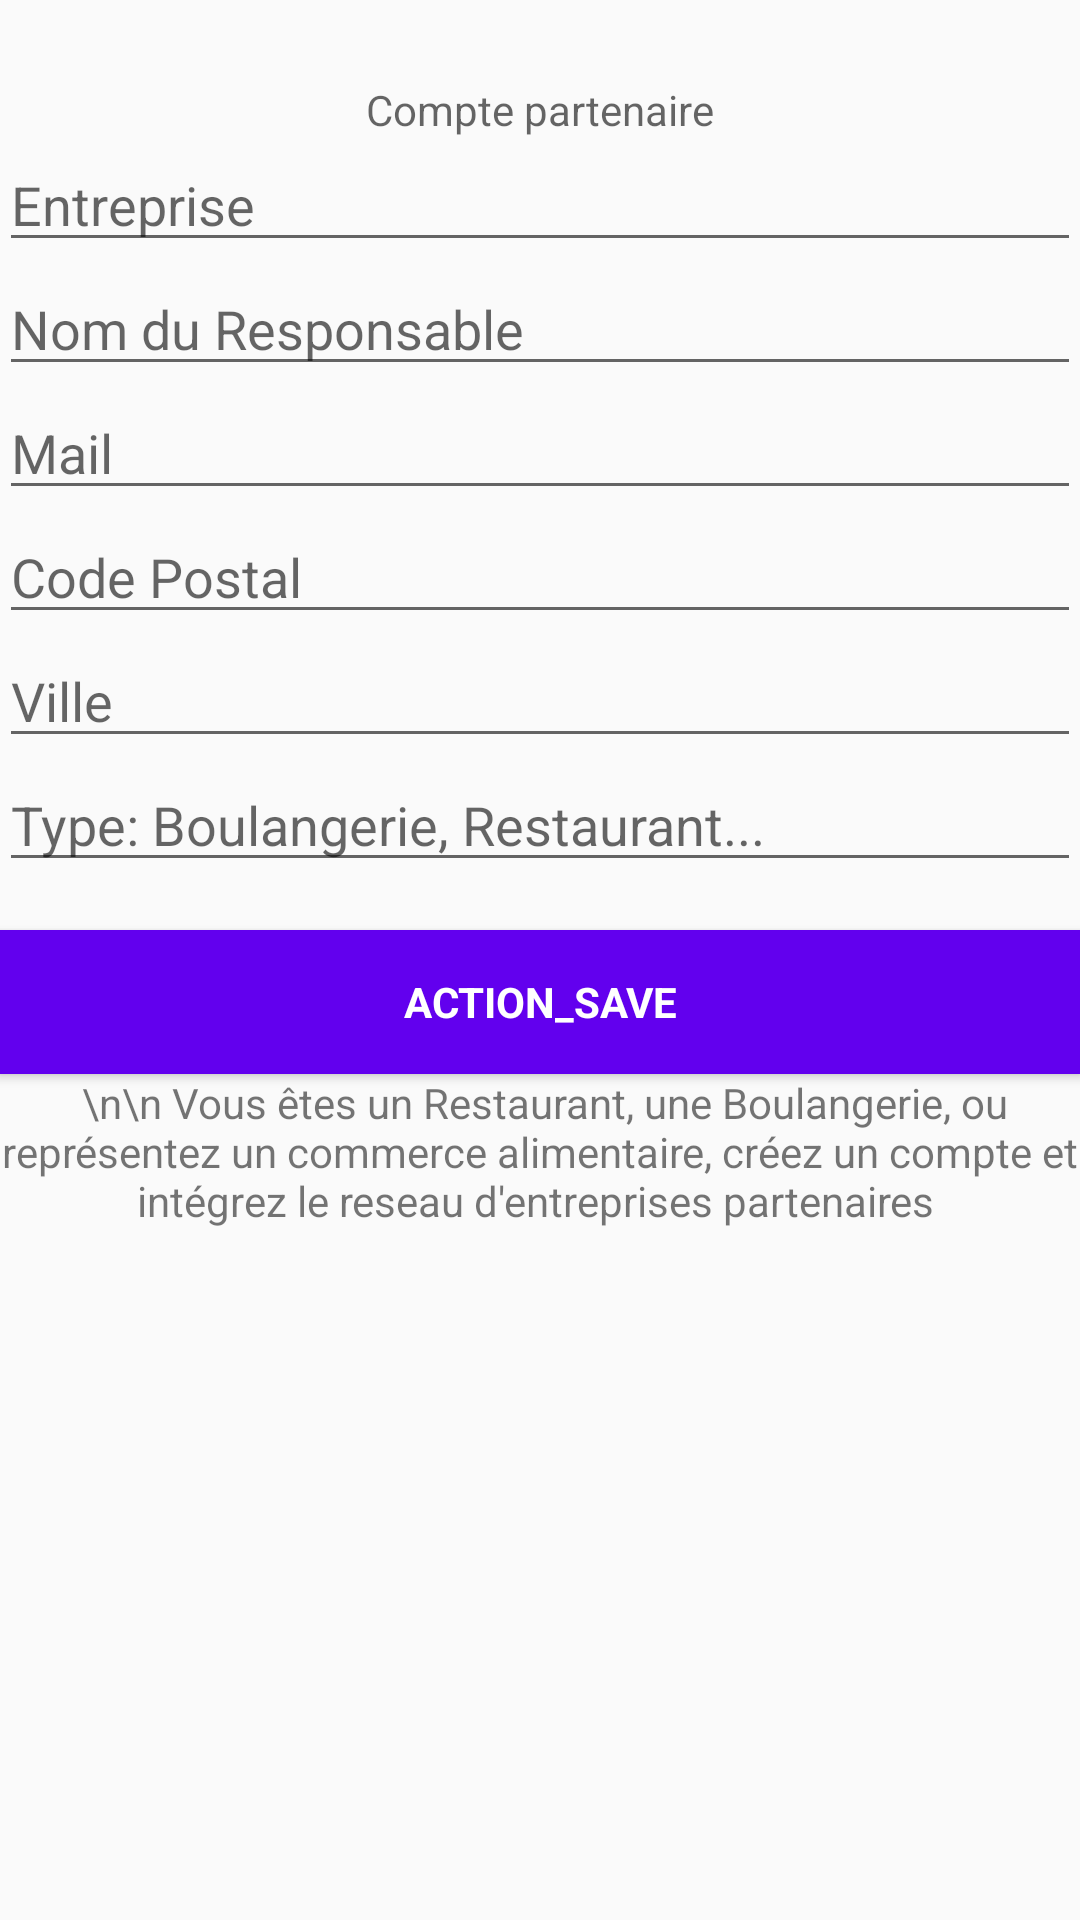

Produce the Android XML layout that renders to this screen, including the resource entries it uses.
<!-- AndroidManifest.xml: application theme AppTheme -->
<!-- res/layout/activity_partner.xml -->
<?xml version="1.0" encoding="utf-8"?>

<LinearLayout xmlns:android="http://schemas.android.com/apk/res/android"
    xmlns:tools="http://schemas.android.com/tools"
    android:id="@+id/activity_main"
    android:layout_width="match_parent"
    android:layout_height="match_parent"
    android:orientation="vertical"
    android:paddingBottom="@dimen/activity_vertical_margin"
    android:paddingLeft="@dimen/activity_horizontal_margin"
    android:paddingRight="@dimen/activity_horizontal_margin"
    android:paddingTop="@dimen/activity_vertical_margin"
    tools:context="com.fifa.restaurant.modele.PartnerActivity">

    <TextView
        android:id="@+id/txt_partner"
        android:layout_width="wrap_content"
        android:layout_height="wrap_content"
        android:paddingBottom="@dimen/activity_horizontal_margin"
        android:paddingTop="@dimen/activity_horizontal_margin"
        android:textSize="20dp" />

    <TextView
        android:layout_width="wrap_content"
        android:layout_height="wrap_content"
        android:layout_gravity="center"
        android:hint="Compte partenaire"
        />


    <LinearLayout
        android:layout_width="match_parent"
        android:layout_height="wrap_content"
        android:orientation="vertical">



        <EditText
            android:id="@+id/company"
            android:layout_width="match_parent"
            android:layout_height="wrap_content"
            android:hint="Entreprise"
            android:inputType="textCapWords"
            android:maxLines="1" />


        <EditText
            android:id="@+id/head"
            android:layout_width="match_parent"
            android:layout_height="wrap_content"
            android:hint="Nom du Responsable"
            android:inputType="textCapWords"
            android:maxLines="1" />


        <EditText
            android:id="@+id/mail"
            android:layout_width="match_parent"
            android:layout_height="wrap_content"
            android:hint="Mail"
            android:inputType="textEmailAddress"
            android:maxLines="1" />


        <EditText
            android:id="@+id/zipCode"
            android:layout_width="match_parent"
            android:layout_height="wrap_content"
            android:hint="Code Postal"
            android:inputType="numberDecimal"
            android:maxLines="1" />

        <EditText
            android:id="@+id/city"
            android:layout_width="match_parent"
            android:layout_height="wrap_content"
            android:hint="Ville"
            android:inputType="textCapWords"
            android:maxLines="1" />


        <EditText
            android:id="@+id/type"
            android:layout_width="match_parent"
            android:layout_height="wrap_content"
            android:hint="Type: Boulangerie, Restaurant..."
            android:inputType="textCapCharacters"
            android:maxLines="1" />



        <Button
            android:id="@+id/btn_save"
            style="?android:textAppearanceSmall"
            android:layout_width="match_parent"
            android:layout_height="wrap_content"
            android:layout_marginTop="16dp"
            android:background="@color/colorPrimary"
            android:text="action_save"
            android:textColor="@android:color/white"
            android:textStyle="bold" />

        <TextView
            android:layout_width="wrap_content"
            android:layout_height="wrap_content"
            android:gravity="center"
            android:text=" \n\n Vous êtes un Restaurant, une Boulangerie, ou représentez un commerce alimentaire, créez un compte et intégrez le reseau d'entreprises partenaires " >
        </TextView>

    </LinearLayout>

</LinearLayout>
<!-- resources referenced by this layout -->
<resources>
  <style name="AppTheme" parent="Theme.AppCompat.Light.DarkActionBar">
          
          <item name="colorPrimary">@color/colorPrimary</item>
          <item name="colorPrimaryDark">@color/colorPrimaryDark</item>
          <item name="colorAccent">@color/colorAccent</item>
      </style>
  <!-- not gathered from this repository: default colours our renderer supplied (Android Studio template values) -->
  <color name="colorPrimary">#FF6200EE</color>
  <color name="colorPrimaryDark">#FF3700B3</color>
  <color name="colorAccent">#FF03DAC5</color>
</resources>
